Dataset: dataset (GitHub, Sabira687/Coins). Classes: 100 tenge, 10 tenge, 20 tenge, 50 tenge, 5 tenge.

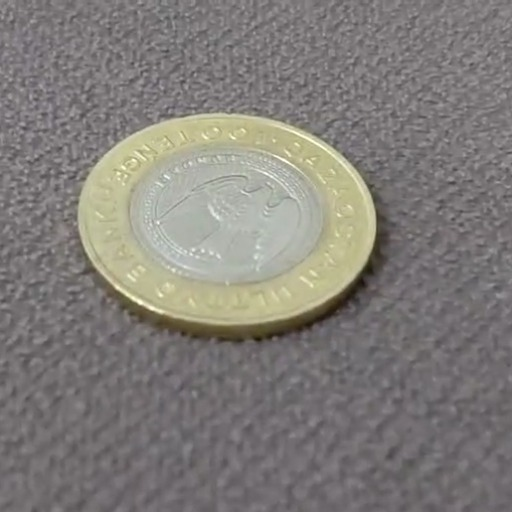
Label: 100 tenge

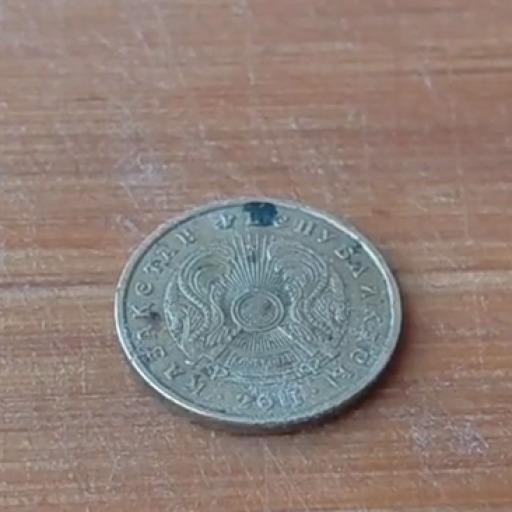
Label: 10 tenge

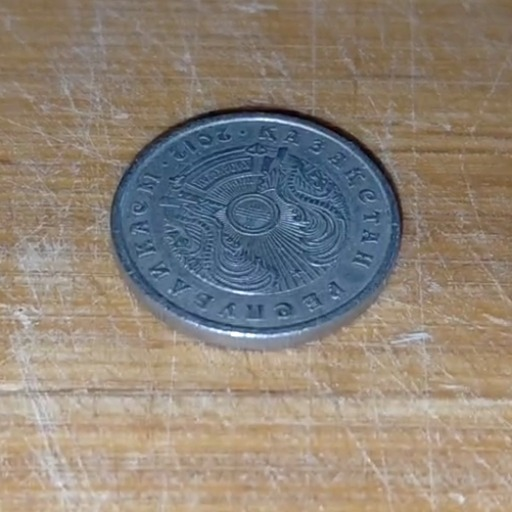
Label: 20 tenge

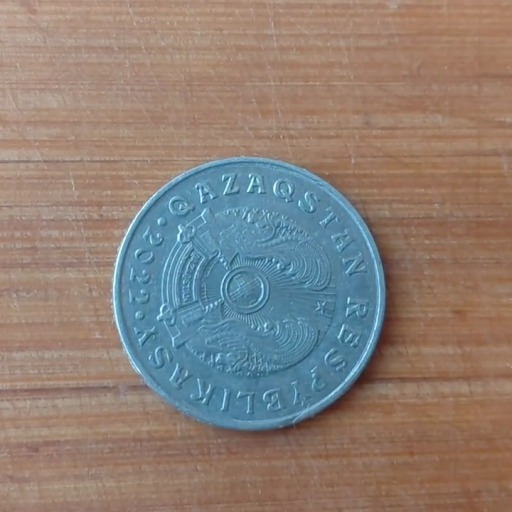
Label: 50 tenge

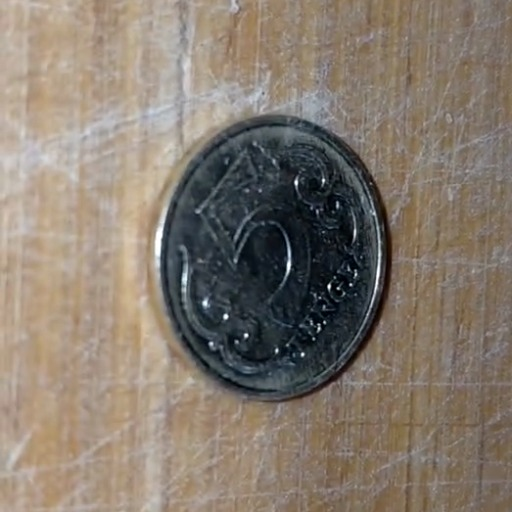
Label: 5 tenge

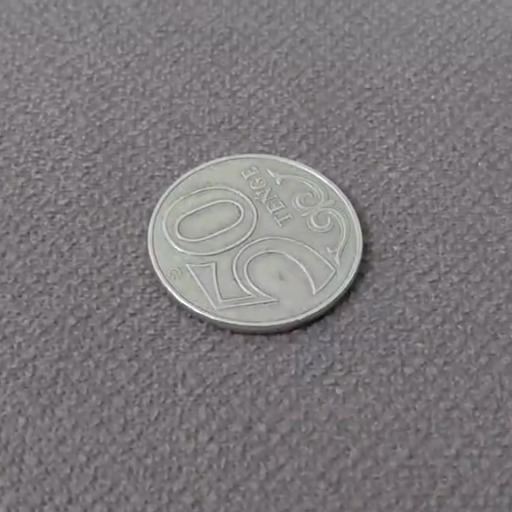
Label: 50 tenge
